Image classification data set "car_parts_dataset" (caip-csa-grcymt-team/car-part-defect-ML-classifier on GitHub). Class labels (3): major defect, minor defect, no defect.

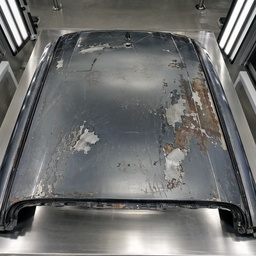
Label: major defect

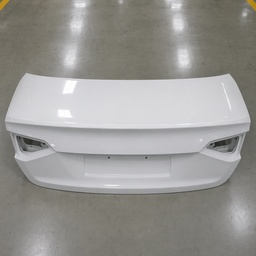
Label: no defect

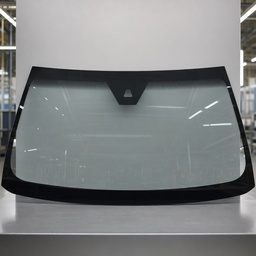
Label: no defect

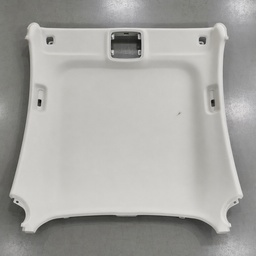
Label: minor defect

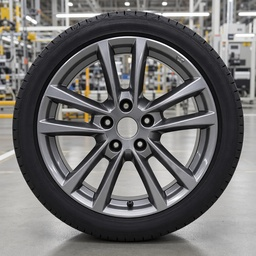
Label: minor defect

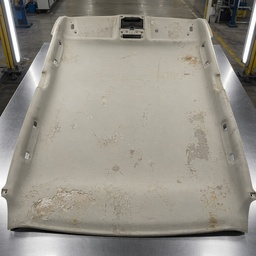
Label: major defect
